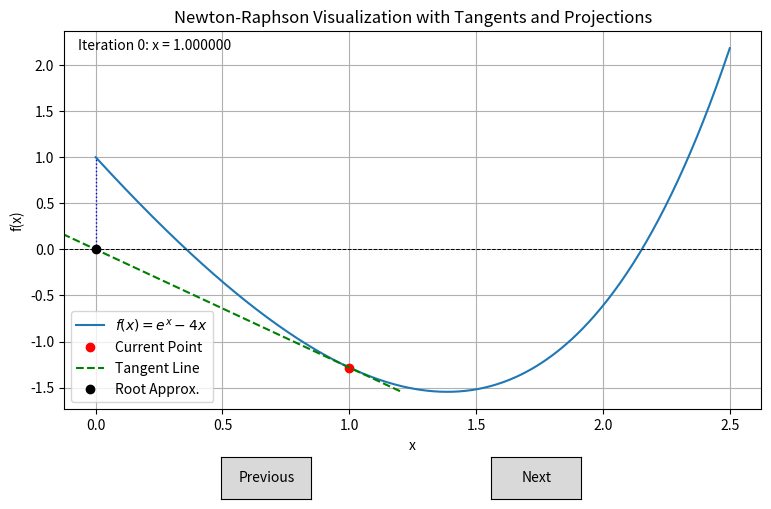

The script that saved this image:
import numpy as np
import matplotlib.pyplot as plt
from matplotlib.widgets import Button


def f(x):
    return np.exp(x) - 4*x

def df(x):
    return np.exp(x) - 4

print("--------------------------------------------------------------------------")
print("iter     Xn           Xn+1           f(X)")
print("--------------------------------------------------------------------------")

steps = None

def newton_raphson(x0, max_iter=15, tol=1e-4):
    steps = [x0]
    for _ in range(max_iter):
        x1 = x0 - f(x0) / df(x0)
        print(f" {_}     {x0:.4f}        {x1:.4f}         {f(x0):.4f}")
        steps.append(x1)
        if abs(x1 - x0) < tol:
            break
        x0 = x1
    return steps


x0 = 1.0
steps = newton_raphson(x0)
n_steps = len(steps)
current_step = [0]
print(f"\nThe root of the equation f(X) = e^x - 4x = 0 is {steps[-1]:.4f}.")

# Plot Section
fig, ax = plt.subplots(figsize=(9, 6))
plt.subplots_adjust(bottom=0.25)
x_vals = np.linspace(0, 2.5, 500)
ax.plot(x_vals, f(x_vals), label=r'$f(x) = e^x - 4x$')
ax.axhline(0, color='black', linestyle='--', linewidth=0.7)

# Plot elements
point, = ax.plot([], [], 'ro', label='Current Point')
tangent_line, = ax.plot([], [], 'g--', lw=1.5, label='Tangent Line')
vertical_to_curve, = ax.plot([], [], 'b:', lw=1)
x_intercept_marker, = ax.plot([], [], 'ko', label='Root Approx.')
text_step = ax.text(0.02, 0.95, '', transform=ax.transAxes)

# Update plot per iteration
def update_plot(i):
    if i >= len(steps) - 1:
        i = len(steps) - 2
    elif i < 0:
        i = 0

    x_n = steps[i]
    y_n = f(x_n)
    point.set_data([x_n], [y_n])

    slope = df(x_n)
    x_next = x_n - f(x_n) / slope if slope != 0 else x_n
    y_next = f(x_next)

    # Extended tangent line around (x_n, f(x_n)) to (x_next, 0)
    dx = x_next - x_n
    pad = 0.2
    x_start = x_n - pad * dx
    x_end = x_next + pad * dx
    x_tangent = np.linspace(x_start, x_end, 100)
    y_tangent = y_n + slope * (x_tangent - x_n)
    tangent_line.set_data(x_tangent, y_tangent)

    # Vertical and intercept marker
    x_intercept_marker.set_data([x_next], [0])
    vertical_to_curve.set_data([x_next, x_next], [0, y_next])

    text_step.set_text(f"Iteration {i}: x = {x_n:.6f}")
    fig.canvas.draw_idle()


# Initial draw
update_plot(current_step[0])

# Buttons
axprev = plt.axes([0.3, 0.1, 0.1, 0.07])
axnext = plt.axes([0.6, 0.1, 0.1, 0.07])
btn_prev = Button(axprev, 'Previous')
btn_next = Button(axnext, 'Next')

def prev(event):
    current_step[0] = max(0, current_step[0] - 1)
    update_plot(current_step[0])

def next(event):
    current_step[0] = min(n_steps - 2, current_step[0] + 1)
    update_plot(current_step[0])

btn_prev.on_clicked(prev)
btn_next.on_clicked(next)

ax.set_title("Newton-Raphson Visualization with Tangents and Projections")
ax.set_xlabel("x")
ax.set_ylabel("f(x)")
ax.legend()
ax.grid(True)


plt.show()
